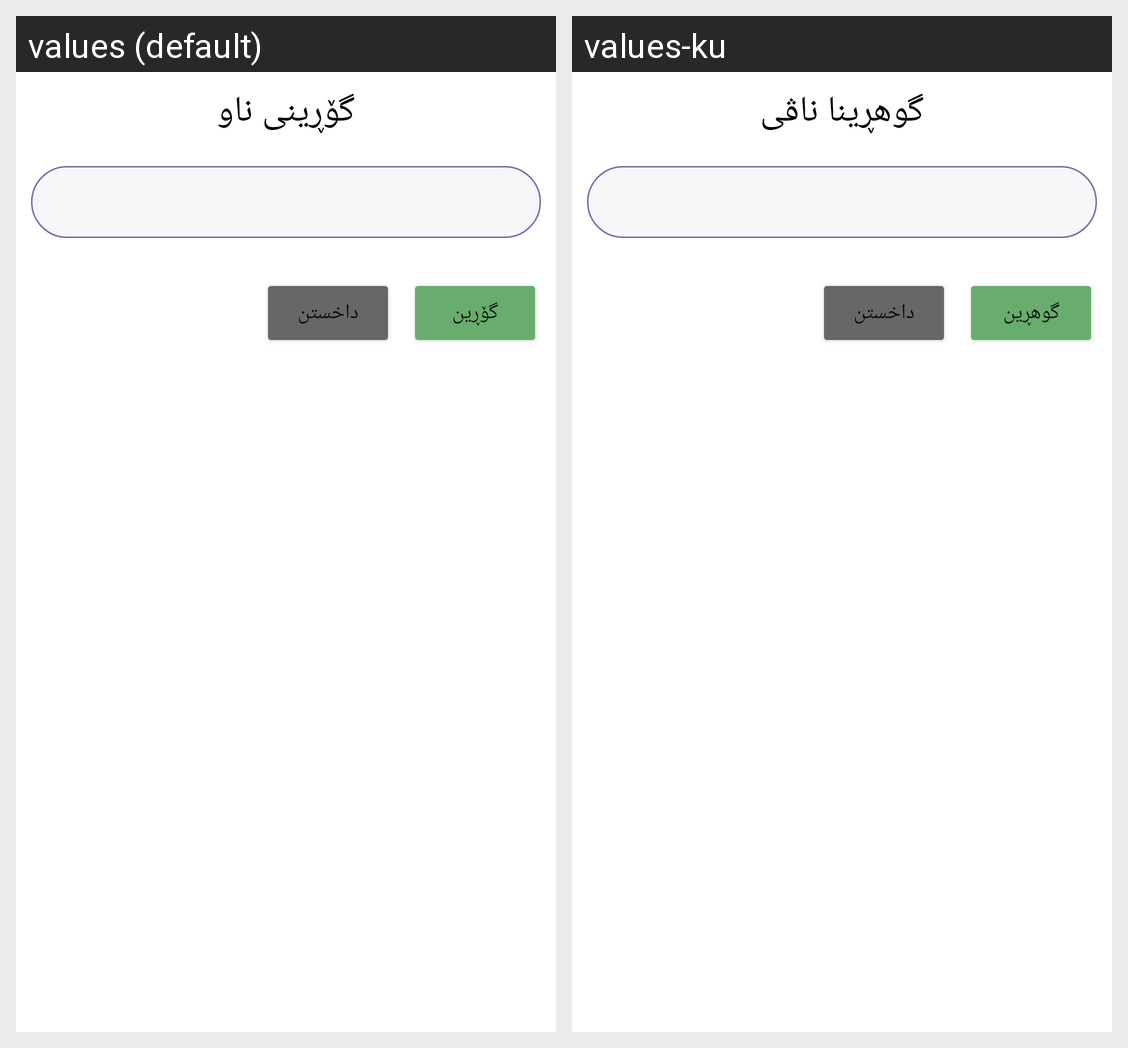

For this localized Android screen grid, give each drawn string resource with its value in every locale shown.
Android screen res/layout/dialog_change_name.xml rendered under 2 locales, left to right: values (default), values-ku. Device: Nexus 5 (rendered at 1080×1920; each locale shown at half size, 540×960, under a caption strip naming it); theme Theme.Plan.
Strings drawn on this screen, with the default value and each locale's value (text and hints the layout hard-codes, and strings that could not be matched under every locale, appear in the picture but are not listed):

titleNameChange
  values: گۆڕینى ناو
  values-ku: گوهڕینا ناڤى

ChangeNameBtn
  values: گۆڕین
  values-ku: گوهڕین
